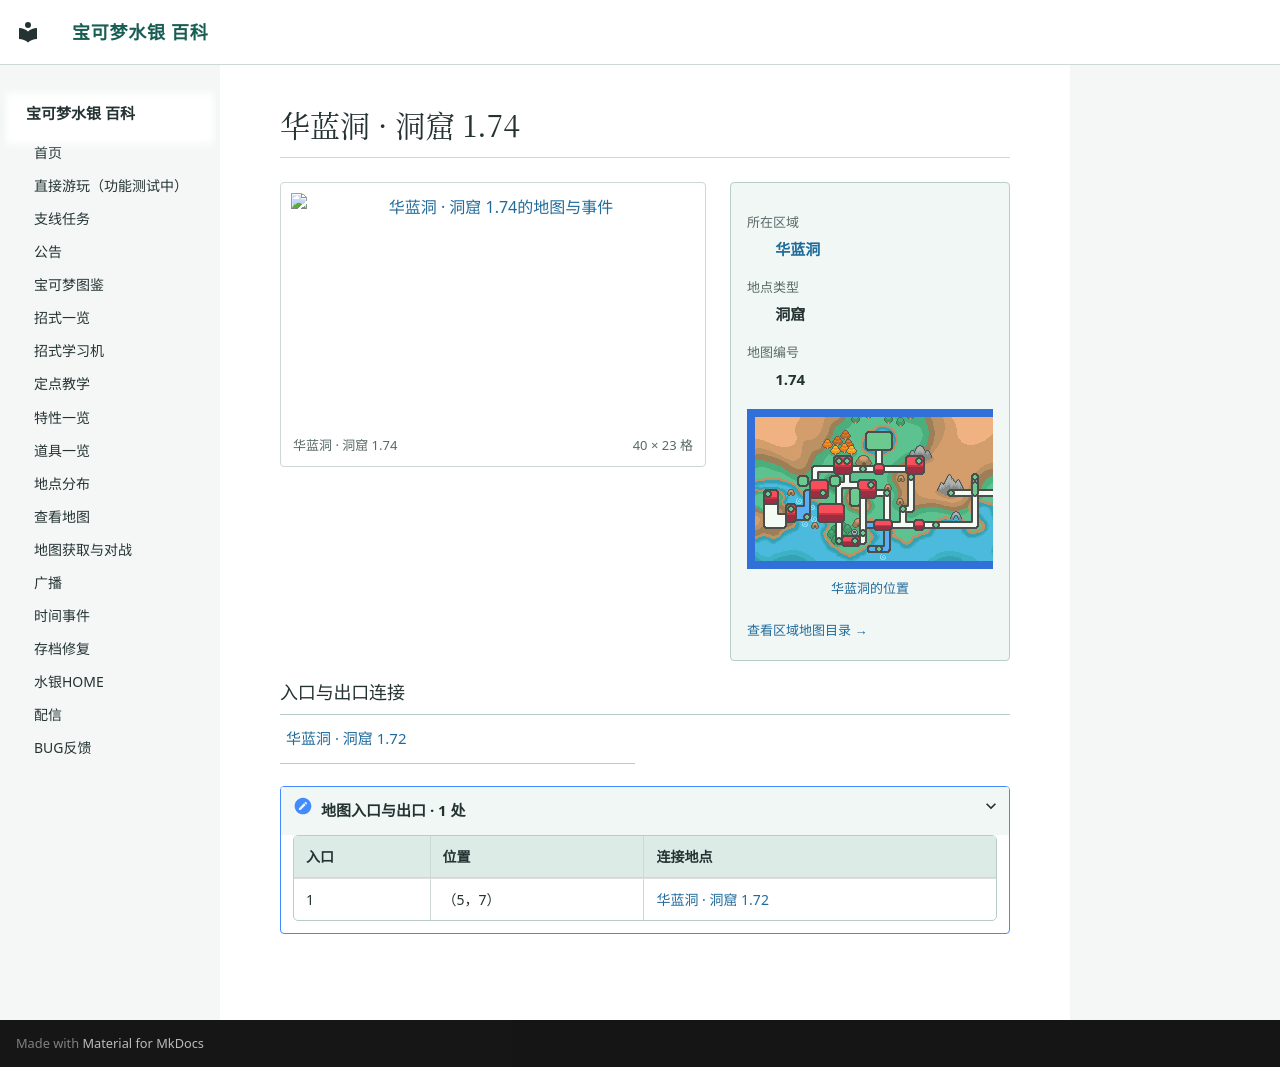

repository: Sum-Light/azoth-wiki · page: locations/map_1_74/index.html · generator: mkdocs

# 华蓝洞 · 洞窟 1.74

<!-- location-atlas:start -->

<div class="loc-profile" data-location-map="1.74">
<div class="loc-profile-layout">
<div class="loc-main-map">
<a class="loc-image-link" href="../../locations/atlas/maps/map_1_74.png" target="_blank" rel="noopener">
<img src="../../locations/atlas/maps/map_1_74.png" alt="华蓝洞 · 洞窟 1.74的地图与事件" loading="lazy" width="640" height="368"></a>
<div class="loc-map-caption"><span>华蓝洞 · 洞窟 1.74</span><span>40 × 23 格</span></div>
</div>
<aside class="loc-facts">
<dl><dt>所在区域</dt><dd><a href="../atlas/?sec=141">华蓝洞</a></dd><dt>地点类型</dt><dd>洞窟</dd><dt>地图编号</dt><dd>1.74</dd></dl>
<a class="loc-world-preview" href="../atlas/?sec=141" aria-label="华蓝洞在大地图上的位置">
<span class="loc-world-canvas"><img src="../worldmap.png" alt="世界地图" loading="lazy">
<span class="loc-world-mark" style="left:65.6227%;top:15.5875%;width:1.5629%;height:3.1250%"></span>
</span></a>
<a class="loc-world-label" href="../atlas/?sec=141">华蓝洞的位置</a>
<a class="loc-atlas-return" href="../atlas/?sec=141">查看区域地图目录 &rarr;</a>
</aside>
</div>
<h3>入口与出口连接</h3>
<nav class="loc-neighbors" aria-label="出入口连接地点">
<div><a href="../map_1_72/">华蓝洞 · 洞窟 1.72</a></div>
</nav>
<details class="loc-entrances"><summary>地图入口与出口 · 1 处</summary>
<div class="loc-table-scroll"><table><thead><tr><th>入口</th><th>位置</th><th>连接地点</th></tr></thead><tbody>
<tr><td>1</td><td>（5，7）</td><td><a href="../map_1_72/">华蓝洞 · 洞窟 1.72</a></td></tr>
</tbody></table></div></details>
</div>

<!-- location-atlas:end -->
